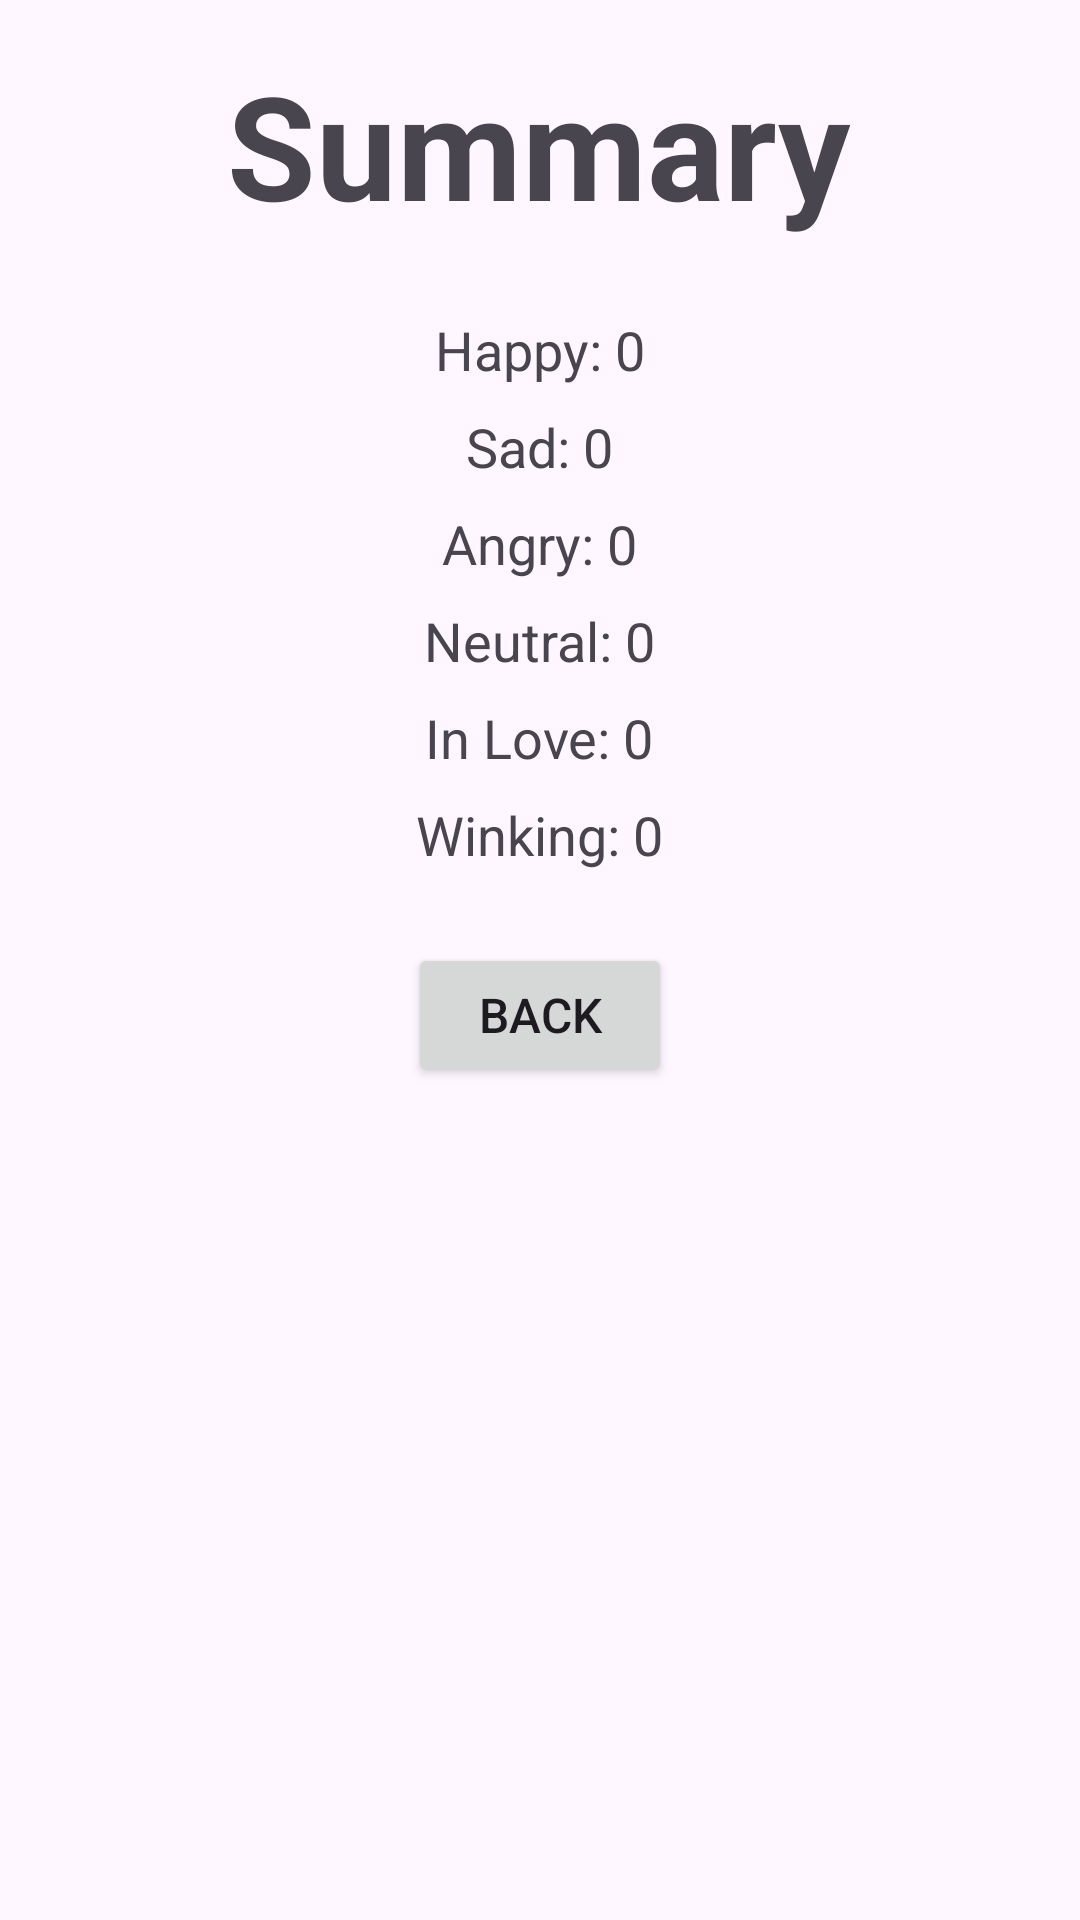

Produce the Android XML layout that renders to this screen, including the resource entries it uses.
<!-- AndroidManifest.xml: application theme Theme.DagmanEmotiLog -->
<!-- res/layout/summary_list.xml -->
<?xml version="1.0" encoding="utf-8"?>
<androidx.constraintlayout.widget.ConstraintLayout xmlns:android="http://schemas.android.com/apk/res/android"
    xmlns:app="http://schemas.android.com/apk/res-auto"
    android:layout_width="match_parent"
    android:layout_height="match_parent"
    android:padding="16dp">

    <LinearLayout
        android:layout_width="match_parent"
        android:layout_height="match_parent"
        android:orientation="vertical"
        android:gravity="center_horizontal">

        <TextView
            android:id="@+id/summary_title"
            android:layout_width="wrap_content"
            android:layout_height="wrap_content"
            android:text="Summary"
            android:textSize="48sp"
            android:textStyle="bold"
            android:layout_marginBottom="24dp" />

        <TextView
            android:id="@+id/summary_happy"
            android:layout_width="wrap_content"
            android:layout_height="wrap_content"
            android:text="Happy: 0"
            android:textSize="18sp"
            android:layout_marginBottom="8dp" />

        <TextView
            android:id="@+id/summary_sad"
            android:layout_width="wrap_content"
            android:layout_height="wrap_content"
            android:text="Sad: 0"
            android:textSize="18sp"
            android:layout_marginBottom="8dp" />

        <TextView
            android:id="@+id/summary_angry"
            android:layout_width="wrap_content"
            android:layout_height="wrap_content"
            android:text="Angry: 0"
            android:textSize="18sp"
            android:layout_marginBottom="8dp" />

        <TextView
            android:id="@+id/summary_neutral"
            android:layout_width="wrap_content"
            android:layout_height="wrap_content"
            android:text="Neutral: 0"
            android:textSize="18sp"
            android:layout_marginBottom="8dp" />

        <TextView
            android:id="@+id/summary_inlove"
            android:layout_width="wrap_content"
            android:layout_height="wrap_content"
            android:text="In Love: 0"
            android:textSize="18sp"
            android:layout_marginBottom="8dp" />

        <TextView
            android:id="@+id/summary_winking"
            android:layout_width="wrap_content"
            android:layout_height="wrap_content"
            android:text="Winking: 0"
            android:textSize="18sp"
            android:layout_marginBottom="24dp" />

        <Button
            android:id="@+id/back_button"
            android:layout_width="wrap_content"
            android:layout_height="wrap_content"
            android:text="Back"
            android:textSize="16sp" />

    </LinearLayout>

</androidx.constraintlayout.widget.ConstraintLayout>
<!-- resources referenced by this layout -->
<resources>
  <style name="Theme.DagmanEmotiLog" parent="Base.Theme.DagmanEmotiLog" />
  <style name="Base.Theme.DagmanEmotiLog" parent="Theme.Material3.DayNight.NoActionBar">
          
          
      </style>
</resources>
